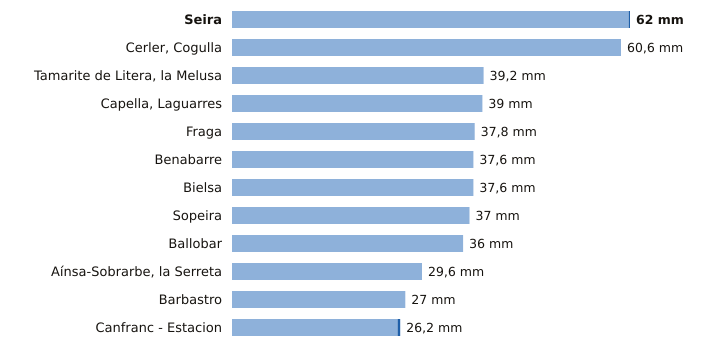

Source data for this figure (header and first rows):
estacion, provincia, indicativo, mm_6_dias_anteriores, mm_hoy, mm_7_dias, horas_de_hoy
Seira, Huesca, 9843A, 61.8, 0.2, 62.0, 1
Cerler, Cogulla, Huesca, 9839V, 60.6, 0.0, 60.6, 2
Tamarite de Litera, la Melusa, Huesca, 9918Y, 39.2, 0.0, 39.2, 1
Capella, Laguarres, Huesca, 9855E, 39.0, 0.0, 39.0, 1
Fraga, Huesca, 9924X, 37.8, 0.0, 37.8, 1
Benabarre, Huesca, 9756X, 37.6, 0.0, 37.6, 1
Bielsa, Huesca, 9784P, 37.6, 0.0, 37.6, 1
Sopeira, Huesca, 9751, 37.0, 0.0, 37.0, 1
Ballobar, Huesca, 9911X, 36.0, 0.0, 36.0, 1
Aínsa-Sobrarbe, la Serreta, Huesca, 9808X, 29.6, 0.0, 29.6, 1
Barbastro, Huesca, 9866C, 27.0, 0.0, 27.0, 1
Canfranc - Estacion, Huesca, 9198X, 25.8, 0.4, 26.2, 2
